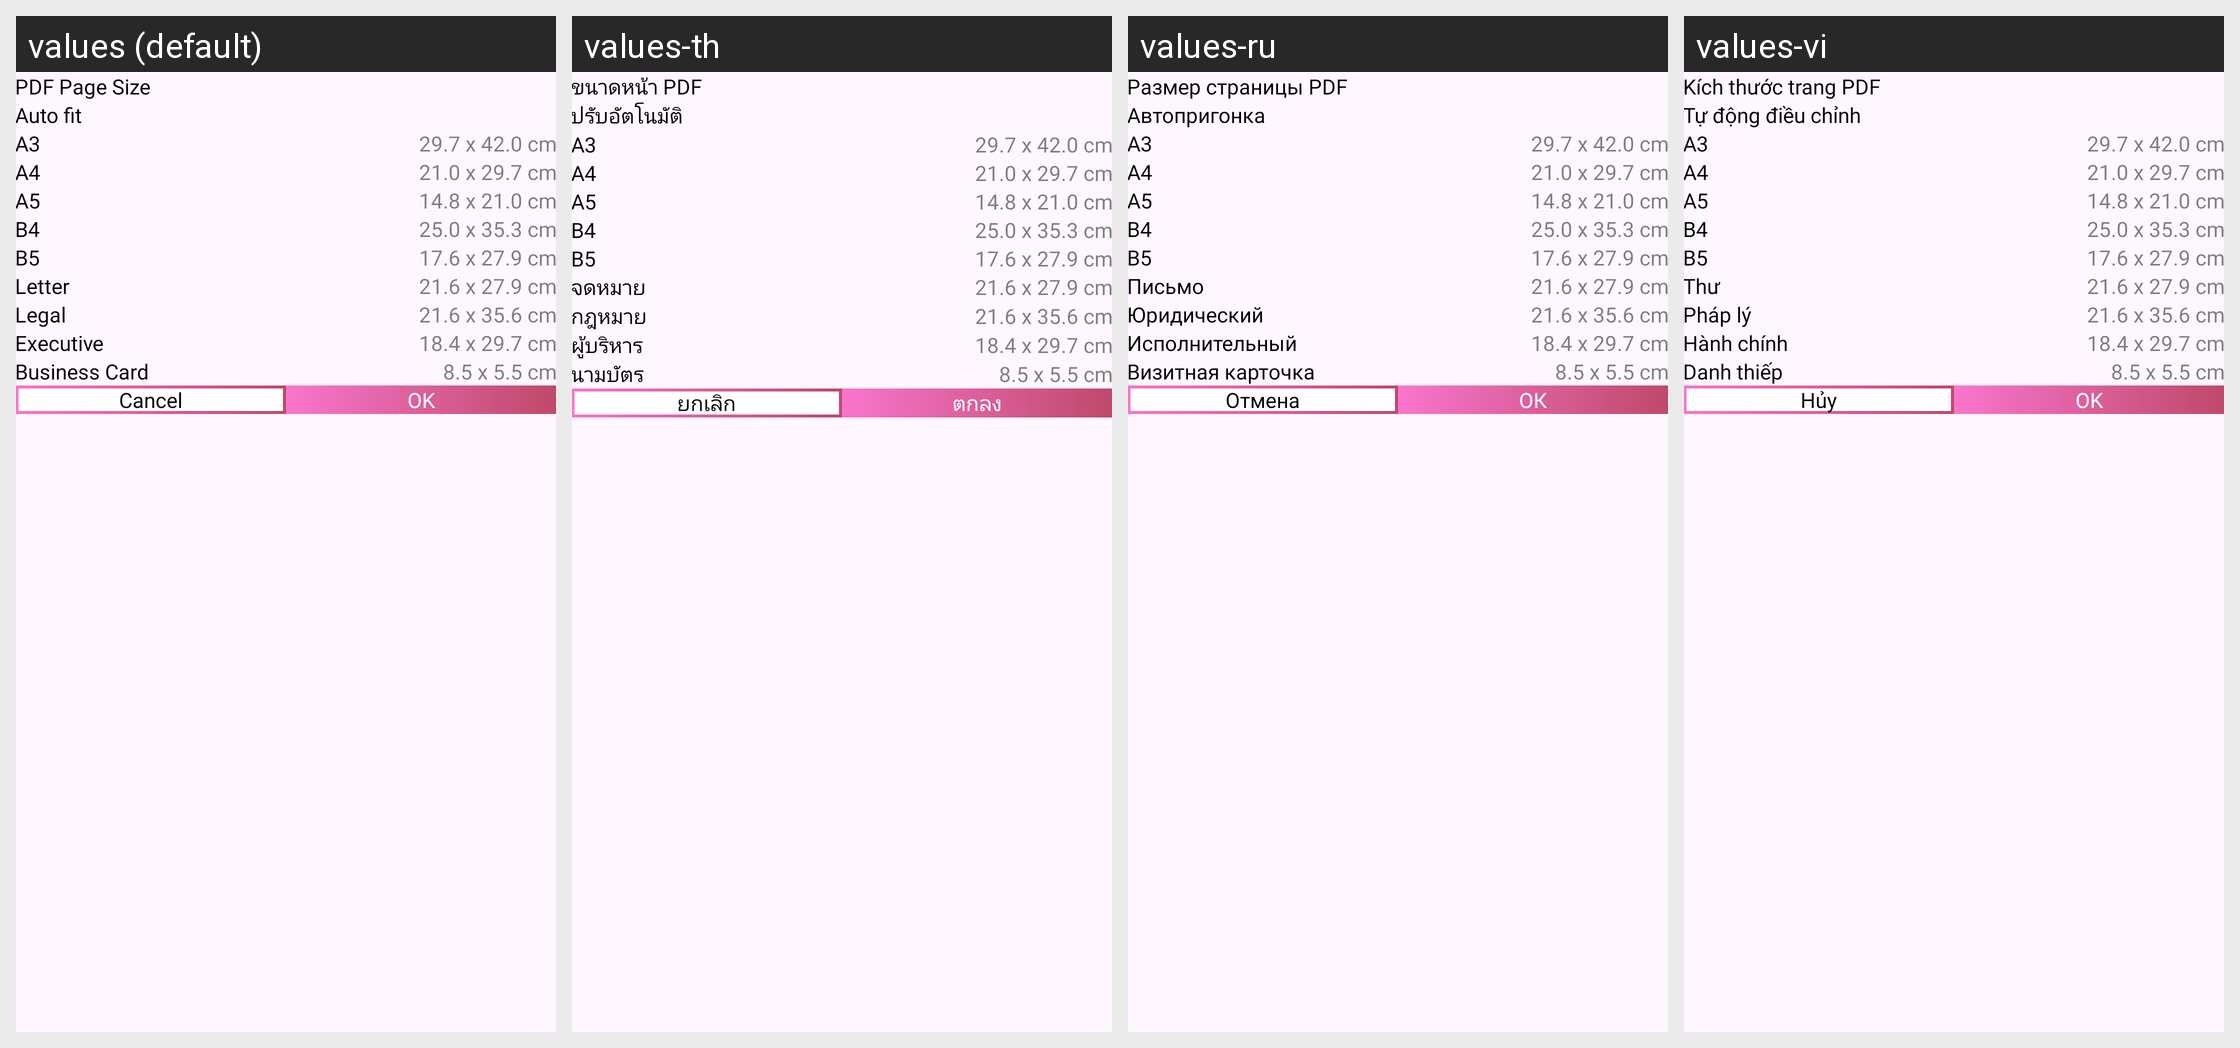

Locale-by-locale string values for the Android screen shown in this grid:
Android screen res/layout/dialog_pdf_page_size.xml rendered under 4 locales, left to right: values (default), values-th, values-ru, values-vi. Device: Nexus 5 (rendered at 1080×1920; each locale shown at half size, 540×960, under a caption strip naming it); theme Theme.PDFConverter.
Other locales in the repository, not shown: values-bn, values-de, values-es, values-fil, values-fr, values-hi, values-in, values-it, values-ja, values-ko, values-ms, values-nl, values-pl, values-pt, values-tr, values-zh.
Strings drawn on this screen, with the default value and each locale's value (text and hints the layout hard-codes, and strings that could not be matched under every locale, appear in the picture but are not listed):

pdf_page_size
  values: PDF Page Size
  values-th: ขนาดหน้า PDF
  values-ru: Размер страницы PDF
  values-vi: Kích thước trang PDF

auto_fit
  values: Auto fit
  values-th: ปรับอัตโนมัติ
  values-ru: Автопригонка
  values-vi: Tự động điều chỉnh

letter
  values: Letter
  values-th: จดหมาย
  values-ru: Письмо
  values-vi: Thư

legal
  values: Legal
  values-th: กฎหมาย
  values-ru: Юридический
  values-vi: Pháp lý

executive
  values: Executive
  values-th: ผู้บริหาร
  values-ru: Исполнительный
  values-vi: Hành chính

business_card
  values: Business Card
  values-th: นามบัตร
  values-ru: Визитная карточка
  values-vi: Danh thiếp

str_cancel
  values: Cancel
  values-th: ยกเลิก
  values-ru: Отмена
  values-vi: Hủy

ok
  values: OK
  values-th: ตกลง
  values-ru: ОК
  values-vi: OK
